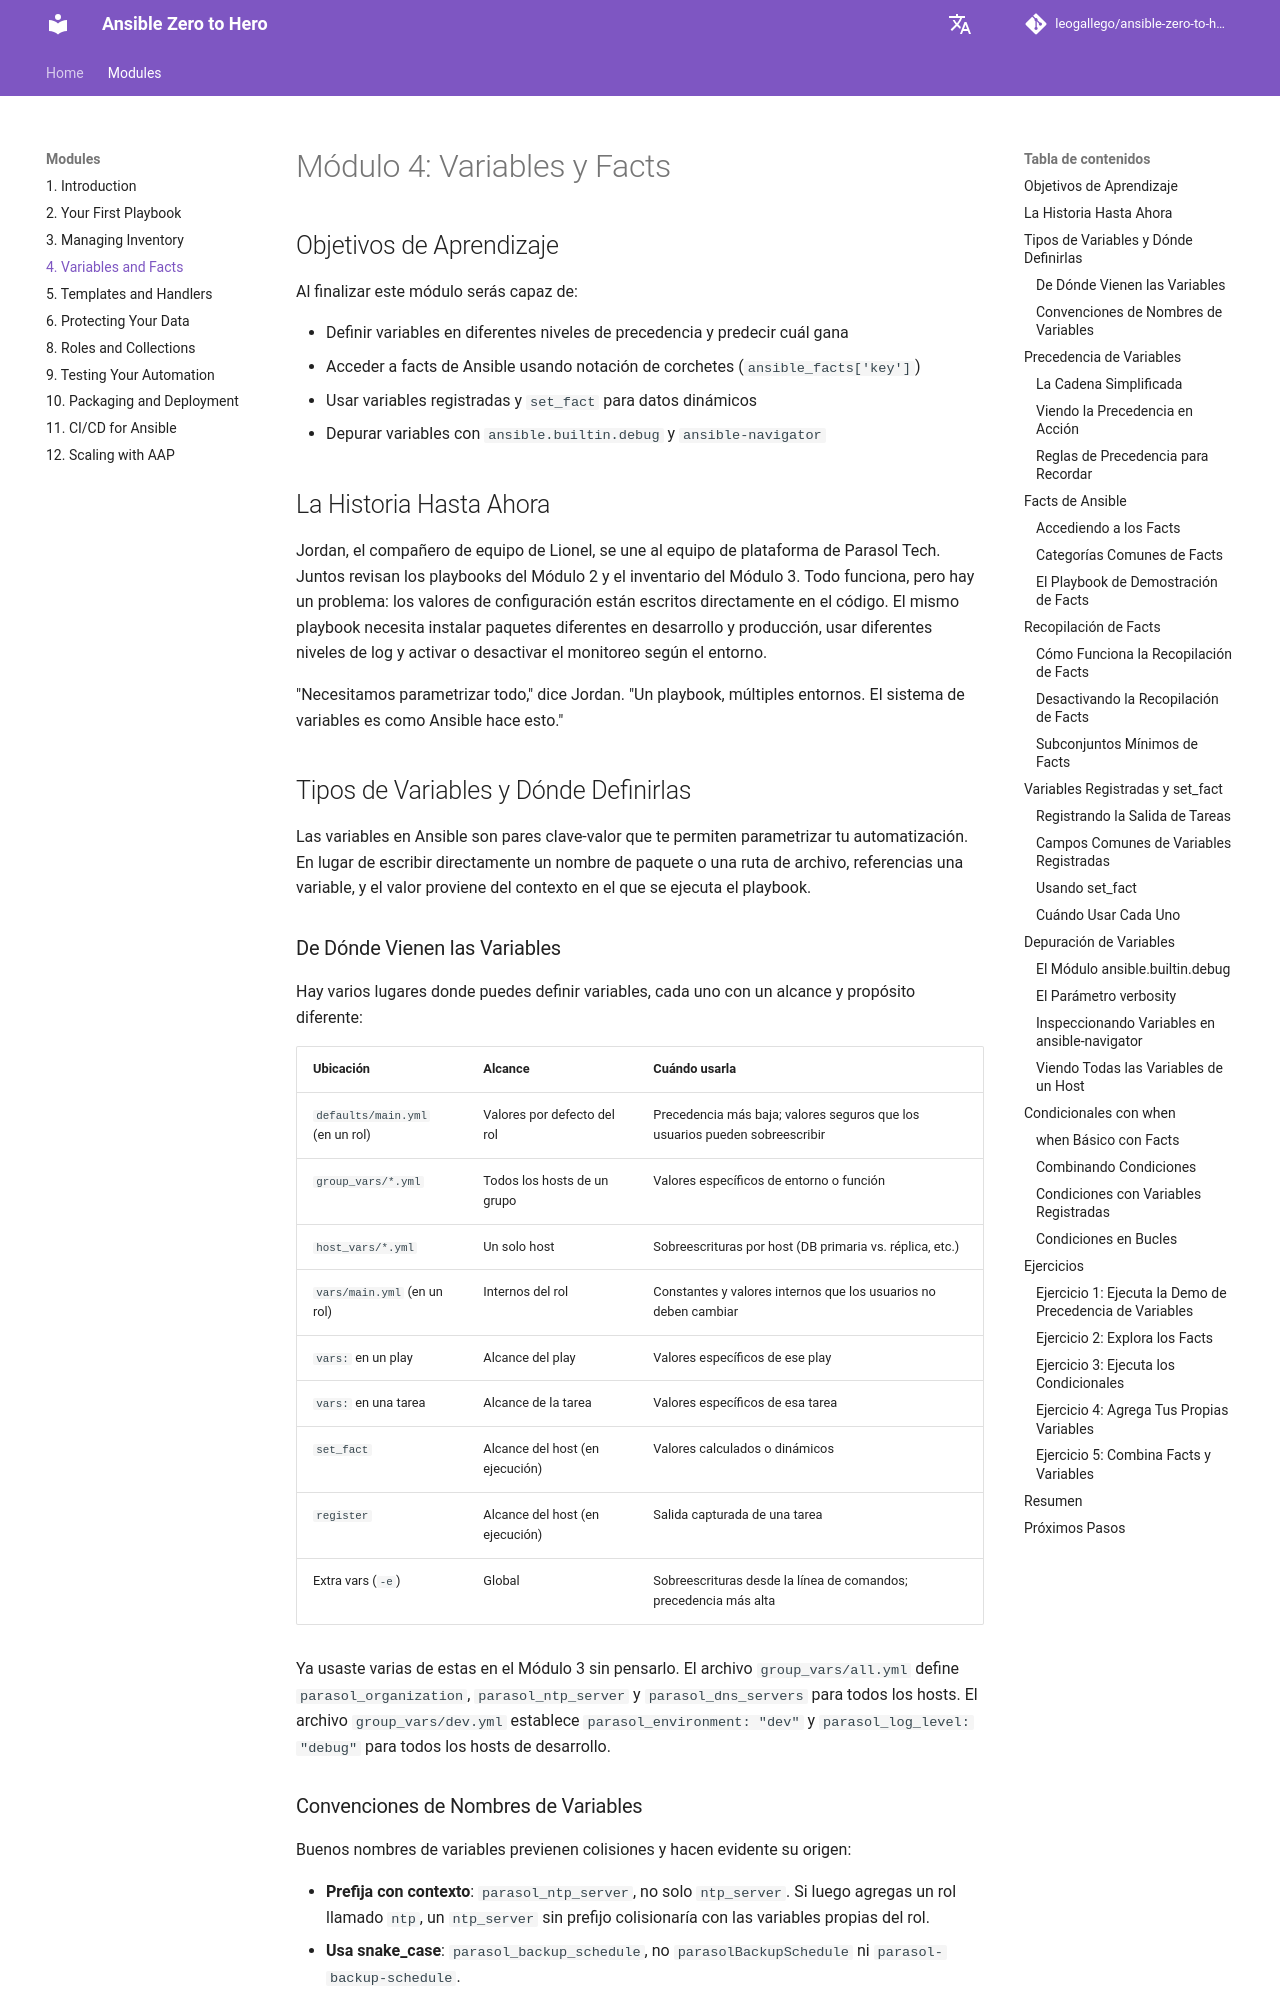

repository: leogallego/ansible-zero-to-hero · page: es/modules/4-variables-and-facts/index.html · generator: mkdocs

# Módulo 4: Variables y Facts

## Objetivos de Aprendizaje

Al finalizar este módulo serás capaz de:

- Definir variables en diferentes niveles de precedencia y predecir cuál gana
- Acceder a facts de Ansible usando notación de corchetes (`ansible_facts['key']`)
- Usar variables registradas y `set_fact` para datos dinámicos
- Depurar variables con `ansible.builtin.debug` y `ansible-navigator`

## La Historia Hasta Ahora

Jordan, el compañero de equipo de Lionel, se une al equipo de plataforma de Parasol Tech. Juntos revisan los playbooks del Módulo 2 y el inventario del Módulo 3. Todo funciona, pero hay un problema: los valores de configuración están escritos directamente en el código. El mismo playbook necesita instalar paquetes diferentes en desarrollo y producción, usar diferentes niveles de log y activar o desactivar el monitoreo según el entorno.

"Necesitamos parametrizar todo," dice Jordan. "Un playbook, múltiples entornos. El sistema de variables es como Ansible hace esto."

## Tipos de Variables y Dónde Definirlas

Las variables en Ansible son pares clave-valor que te permiten parametrizar tu automatización. En lugar de escribir directamente un nombre de paquete o una ruta de archivo, referencias una variable, y el valor proviene del contexto en el que se ejecuta el playbook.

### De Dónde Vienen las Variables

Hay varios lugares donde puedes definir variables, cada uno con un alcance y propósito diferente:

| Ubicación | Alcance | Cuándo usarla |
|-----------|---------|---------------|
| `defaults/main.yml` (en un rol) | Valores por defecto del rol | Precedencia más baja; valores seguros que los usuarios pueden sobreescribir |
| `group_vars/*.yml` | Todos los hosts de un grupo | Valores específicos de entorno o función |
| `host_vars/*.yml` | Un solo host | Sobreescrituras por host (DB primaria vs. réplica, etc.) |
| `vars/main.yml` (en un rol) | Internos del rol | Constantes y valores internos que los usuarios no deben cambiar |
| `vars:` en un play | Alcance del play | Valores específicos de ese play |
| `vars:` en una tarea | Alcance de la tarea | Valores específicos de esa tarea |
| `set_fact` | Alcance del host (en ejecución) | Valores calculados o dinámicos |
| `register` | Alcance del host (en ejecución) | Salida capturada de una tarea |
| Extra vars (`-e`) | Global | Sobreescrituras desde la línea de comandos; precedencia más alta |

Ya usaste varias de estas en el Módulo 3 sin pensarlo. El archivo `group_vars/all.yml` define `parasol_organization`, `parasol_ntp_server` y `parasol_dns_servers` para todos los hosts. El archivo `group_vars/dev.yml` establece `parasol_environment: "dev"` y `parasol_log_level: "debug"` para todos los hosts de desarrollo.
